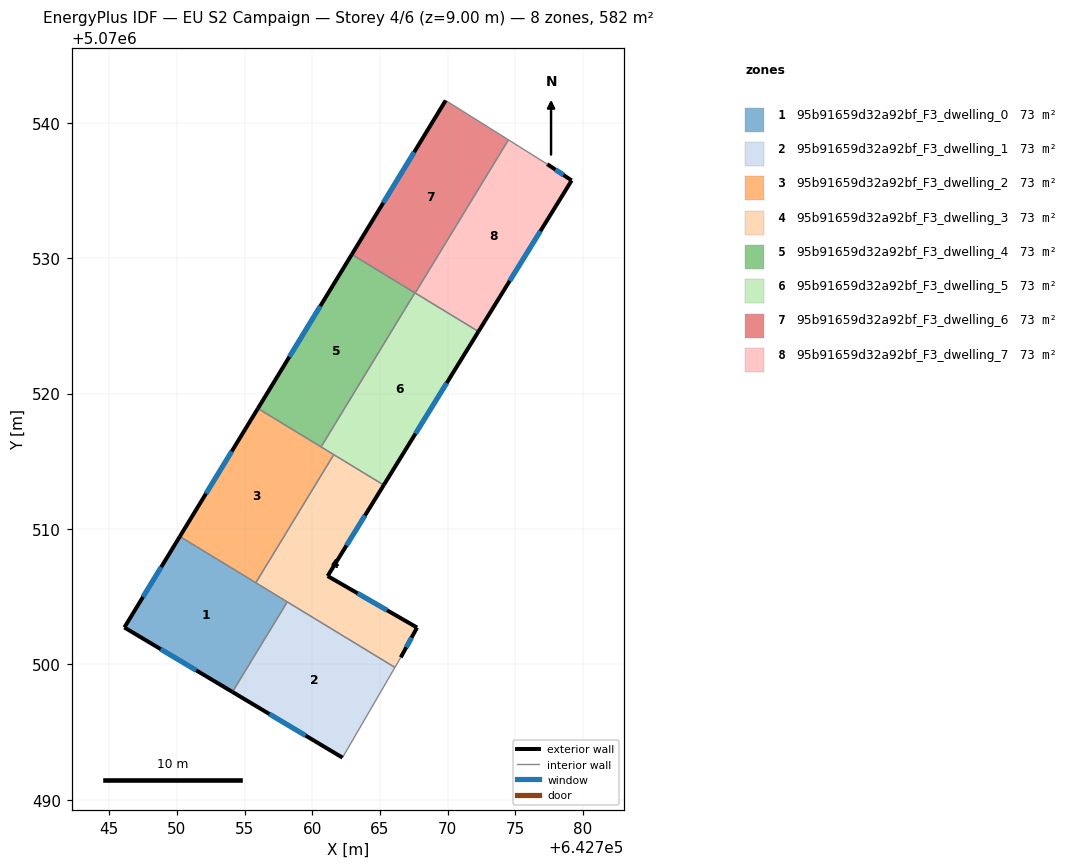
=== STOREY PLAN SPEC (per zone: floor XY polygon, exterior-wall plan segments, windows/doors) ===
zone 1: 95b91659d32a92bf_F3_dwelling_0  (72.7 m²)
  floor: (642758.15, 5070504.62) (642754.10, 5070497.97) (642746.12, 5070502.73) (642750.22, 5070509.45)
  exterior wall: (642746.12, 5070502.73) – (642754.10, 5070497.97)  [9.3 m]
    window: (642748.80, 5070501.13) – (642751.43, 5070499.56)  [3.0 m²]
  exterior wall: (642750.22, 5070509.45) – (642746.12, 5070502.73)  [7.9 m]
    window: (642748.85, 5070507.20) – (642747.50, 5070504.98)  [2.6 m²]
  interior walls: 3
zone 2: 95b91659d32a92bf_F3_dwelling_1  (72.7 m²)
  floor: (642766.11, 5070499.78) (642762.23, 5070493.12) (642754.10, 5070497.97) (642758.15, 5070504.62)
  exterior wall: (642754.10, 5070497.97) – (642762.23, 5070493.12)  [9.5 m]
    window: (642756.83, 5070496.34) – (642759.51, 5070494.74)  [3.1 m²]
  interior walls: 3
zone 3: 95b91659d32a92bf_F3_dwelling_2  (72.7 m²)
  floor: (642761.59, 5070515.49) (642755.83, 5070506.03) (642750.22, 5070509.45) (642755.98, 5070518.91)
  exterior wall: (642755.98, 5070518.91) – (642750.22, 5070509.45)  [11.1 m]
    window: (642754.05, 5070515.73) – (642752.15, 5070512.62)  [3.6 m²]
  interior walls: 4
zone 4: 95b91659d32a92bf_F3_dwelling_3  (72.7 m²)
  floor: (642765.28, 5070513.25) (642761.14, 5070506.53) (642767.74, 5070502.72) (642766.54, 5070500.52) (642766.11, 5070499.78) (642755.83, 5070506.03) (642761.59, 5070515.49)
  exterior wall: (642761.14, 5070506.53) – (642765.28, 5070513.25)  [7.9 m]
    window: (642762.53, 5070508.78) – (642763.89, 5070511.00)  [2.6 m²]
  exterior wall: (642767.74, 5070502.72) – (642761.14, 5070506.53)  [7.6 m]
    window: (642765.52, 5070504.00) – (642763.35, 5070505.25)  [2.5 m²]
  exterior wall: (642766.54, 5070500.52) – (642767.74, 5070502.72)  [2.5 m]
    window: (642766.94, 5070501.26) – (642767.34, 5070501.99)  [0.8 m²]
  interior walls: 5
zone 5: 95b91659d32a92bf_F3_dwelling_4  (72.7 m²)
  floor: (642767.58, 5070527.45) (642760.65, 5070516.07) (642755.98, 5070518.91) (642762.92, 5070530.28)
  exterior wall: (642762.92, 5070530.28) – (642755.98, 5070518.91)  [13.3 m]
    window: (642760.59, 5070526.47) – (642758.31, 5070522.72)  [4.3 m²]
  interior walls: 3
zone 6: 95b91659d32a92bf_F3_dwelling_5  (72.7 m²)
  floor: (642772.28, 5070524.59) (642765.28, 5070513.25) (642760.65, 5070516.07) (642767.58, 5070527.45)
  exterior wall: (642765.28, 5070513.25) – (642772.28, 5070524.59)  [13.3 m]
    window: (642767.63, 5070517.05) – (642769.93, 5070520.78)  [4.3 m²]
  interior walls: 5
zone 7: 95b91659d32a92bf_F3_dwelling_6  (72.7 m²)
  floor: (642774.49, 5070538.75) (642767.60, 5070527.43) (642762.92, 5070530.28) (642769.85, 5070541.65)
  exterior wall: (642769.85, 5070541.65) – (642762.92, 5070530.28)  [13.3 m]
    window: (642767.53, 5070537.84) – (642765.24, 5070534.09)  [4.3 m²]
  interior walls: 4
zone 8: 95b91659d32a92bf_F3_dwelling_7  (72.7 m²)
  floor: (642777.36, 5070536.95) (642779.16, 5070535.74) (642772.28, 5070524.59) (642767.60, 5070527.43) (642774.49, 5070538.75)
  exterior wall: (642779.16, 5070535.74) – (642777.36, 5070536.95)  [2.2 m]
    window: (642778.55, 5070536.15) – (642777.96, 5070536.54)  [0.7 m²]
  exterior wall: (642772.28, 5070524.59) – (642779.16, 5070535.74)  [13.1 m]
    window: (642774.58, 5070528.33) – (642776.85, 5070532.00)  [4.3 m²]
  interior walls: 3

=== DERIVED (storey summary) ===
Building: EU S2 Campaign
Storey: 4 of 6  (floor level z = 9.00 m)
Storey gross floor area: 581.7 m²
Zones on this storey: 8
  - 95b91659d32a92bf_F3_dwelling_0: floor 72.7 m²; exterior wall 17.2 m (51.5 m²); 2 window(s) 5.6 m²; WWR 10.8%
  - 95b91659d32a92bf_F3_dwelling_1: floor 72.7 m²; exterior wall 9.5 m (28.4 m²); 1 window(s) 3.1 m²; WWR 10.8%
  - 95b91659d32a92bf_F3_dwelling_2: floor 72.7 m²; exterior wall 11.1 m (33.2 m²); 1 window(s) 3.6 m²; WWR 10.8%
  - 95b91659d32a92bf_F3_dwelling_3: floor 72.7 m²; exterior wall 18.0 m (54.1 m²); 3 window(s) 5.9 m²; WWR 10.8%
  - 95b91659d32a92bf_F3_dwelling_4: floor 72.7 m²; exterior wall 13.3 m (40.0 m²); 1 window(s) 4.3 m²; WWR 10.8%
  - 95b91659d32a92bf_F3_dwelling_5: floor 72.7 m²; exterior wall 13.3 m (40.0 m²); 1 window(s) 4.3 m²; WWR 10.8%
  - 95b91659d32a92bf_F3_dwelling_6: floor 72.7 m²; exterior wall 13.3 m (40.0 m²); 1 window(s) 4.3 m²; WWR 10.8%
  - 95b91659d32a92bf_F3_dwelling_7: floor 72.7 m²; exterior wall 15.3 m (45.8 m²); 2 window(s) 5.0 m²; WWR 10.8%
Zone adjacency (shared interzone walls):
  - 95b91659d32a92bf_F3_dwelling_0 ↔ 95b91659d32a92bf_F3_dwelling_1
  - 95b91659d32a92bf_F3_dwelling_0 ↔ 95b91659d32a92bf_F3_dwelling_2
  - 95b91659d32a92bf_F3_dwelling_0 ↔ 95b91659d32a92bf_F3_dwelling_3
  - 95b91659d32a92bf_F3_dwelling_1 ↔ 95b91659d32a92bf_F3_dwelling_3
  - 95b91659d32a92bf_F3_dwelling_2 ↔ 95b91659d32a92bf_F3_dwelling_3
  - 95b91659d32a92bf_F3_dwelling_2 ↔ 95b91659d32a92bf_F3_dwelling_4
  - 95b91659d32a92bf_F3_dwelling_2 ↔ 95b91659d32a92bf_F3_dwelling_5
  - 95b91659d32a92bf_F3_dwelling_3 ↔ 95b91659d32a92bf_F3_dwelling_5
  - 95b91659d32a92bf_F3_dwelling_4 ↔ 95b91659d32a92bf_F3_dwelling_5
  - 95b91659d32a92bf_F3_dwelling_4 ↔ 95b91659d32a92bf_F3_dwelling_6
  - 95b91659d32a92bf_F3_dwelling_5 ↔ 95b91659d32a92bf_F3_dwelling_6
  - 95b91659d32a92bf_F3_dwelling_5 ↔ 95b91659d32a92bf_F3_dwelling_7
  - 95b91659d32a92bf_F3_dwelling_6 ↔ 95b91659d32a92bf_F3_dwelling_7